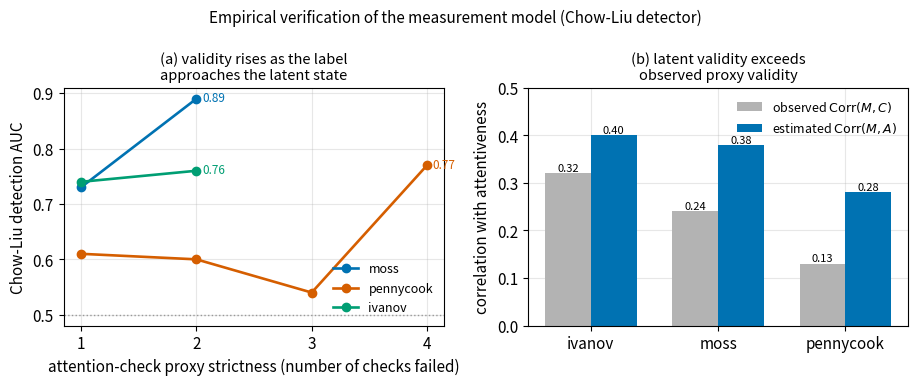

Generate this figure with matplotlib: (Note: this script raises an exception after producing the figure.)
import matplotlib; matplotlib.use("Agg"); import matplotlib.pyplot as plt, numpy as np
OUT="/Users/iliastriantafyllopoulos/Documents/my_projects/inattentiveness_paper/figures"
plt.rcParams.update({"font.size":11,"axes.grid":True,"grid.alpha":.3,"axes.axisbelow":True,"pdf.fonttype":42})
C={"moss":"#0072B2","pennycook":"#D55E00","ivanov":"#009E73"}
# panel (a): composite-check ladder, Chow-Liu AUC vs number of checks failed
ladder={"moss":[(1,0.73),(2,0.89)],"pennycook":[(1,0.61),(2,0.60),(3,0.54),(4,0.77)],"ivanov":[(1,0.74),(2,0.76)]}
# panel (b): observed proxy validity Corr(M,C) vs estimated latent validity Corr(M,A), Chow-Liu
lat={"ivanov":(0.32,0.40),"moss":(0.24,0.38),"pennycook":(0.13,0.28)}
fig,ax=plt.subplots(1,2,figsize=(9.4,3.9))
for d,pts in ladder.items():
    xs,ys=zip(*pts); ax[0].plot(xs,ys,"-o",color=C[d],lw=1.9,ms=6,label=d)
    ax[0].annotate(f"{ys[-1]:.2f}",(xs[-1],ys[-1]),color=C[d],fontsize=8.5,xytext=(4,-2),textcoords="offset points")
ax[0].set_xlabel("attention-check proxy strictness (number of checks failed)")
ax[0].set_ylabel("Chow-Liu detection AUC"); ax[0].set_xticks([1,2,3,4])
ax[0].set_title("(a) validity rises as the label\napproaches the latent state",fontsize=10.5)
ax[0].legend(frameon=False,fontsize=9,loc="lower right"); ax[0].axhline(0.5,ls=":",color="0.6",lw=1)
ds=list(lat); x=np.arange(len(ds)); w=0.36
ax[1].bar(x-w/2,[lat[d][0] for d in ds],w,color="0.7",label=r"observed $\mathrm{Corr}(M,C)$")
ax[1].bar(x+w/2,[lat[d][1] for d in ds],w,color="#0072B2",label=r"estimated $\mathrm{Corr}(M,A)$")
for i,d in enumerate(ds):
    ax[1].annotate(f"{lat[d][0]:.2f}",(i-w/2,lat[d][0]),ha="center",va="bottom",fontsize=8)
    ax[1].annotate(f"{lat[d][1]:.2f}",(i+w/2,lat[d][1]),ha="center",va="bottom",fontsize=8)
ax[1].set_xticks(x); ax[1].set_xticklabels(ds); ax[1].set_ylabel("correlation with attentiveness")
ax[1].set_title("(b) latent validity exceeds\nobserved proxy validity",fontsize=10.5)
ax[1].legend(frameon=False,fontsize=9,loc="upper right"); ax[1].set_ylim(0,0.5)
fig.suptitle("Empirical verification of the measurement model (Chow-Liu detector)",fontsize=11)
fig.tight_layout(); fig.savefig(f"{OUT}/measurement_model_verification.pdf"); print("wrote",f"{OUT}/measurement_model_verification.pdf")
